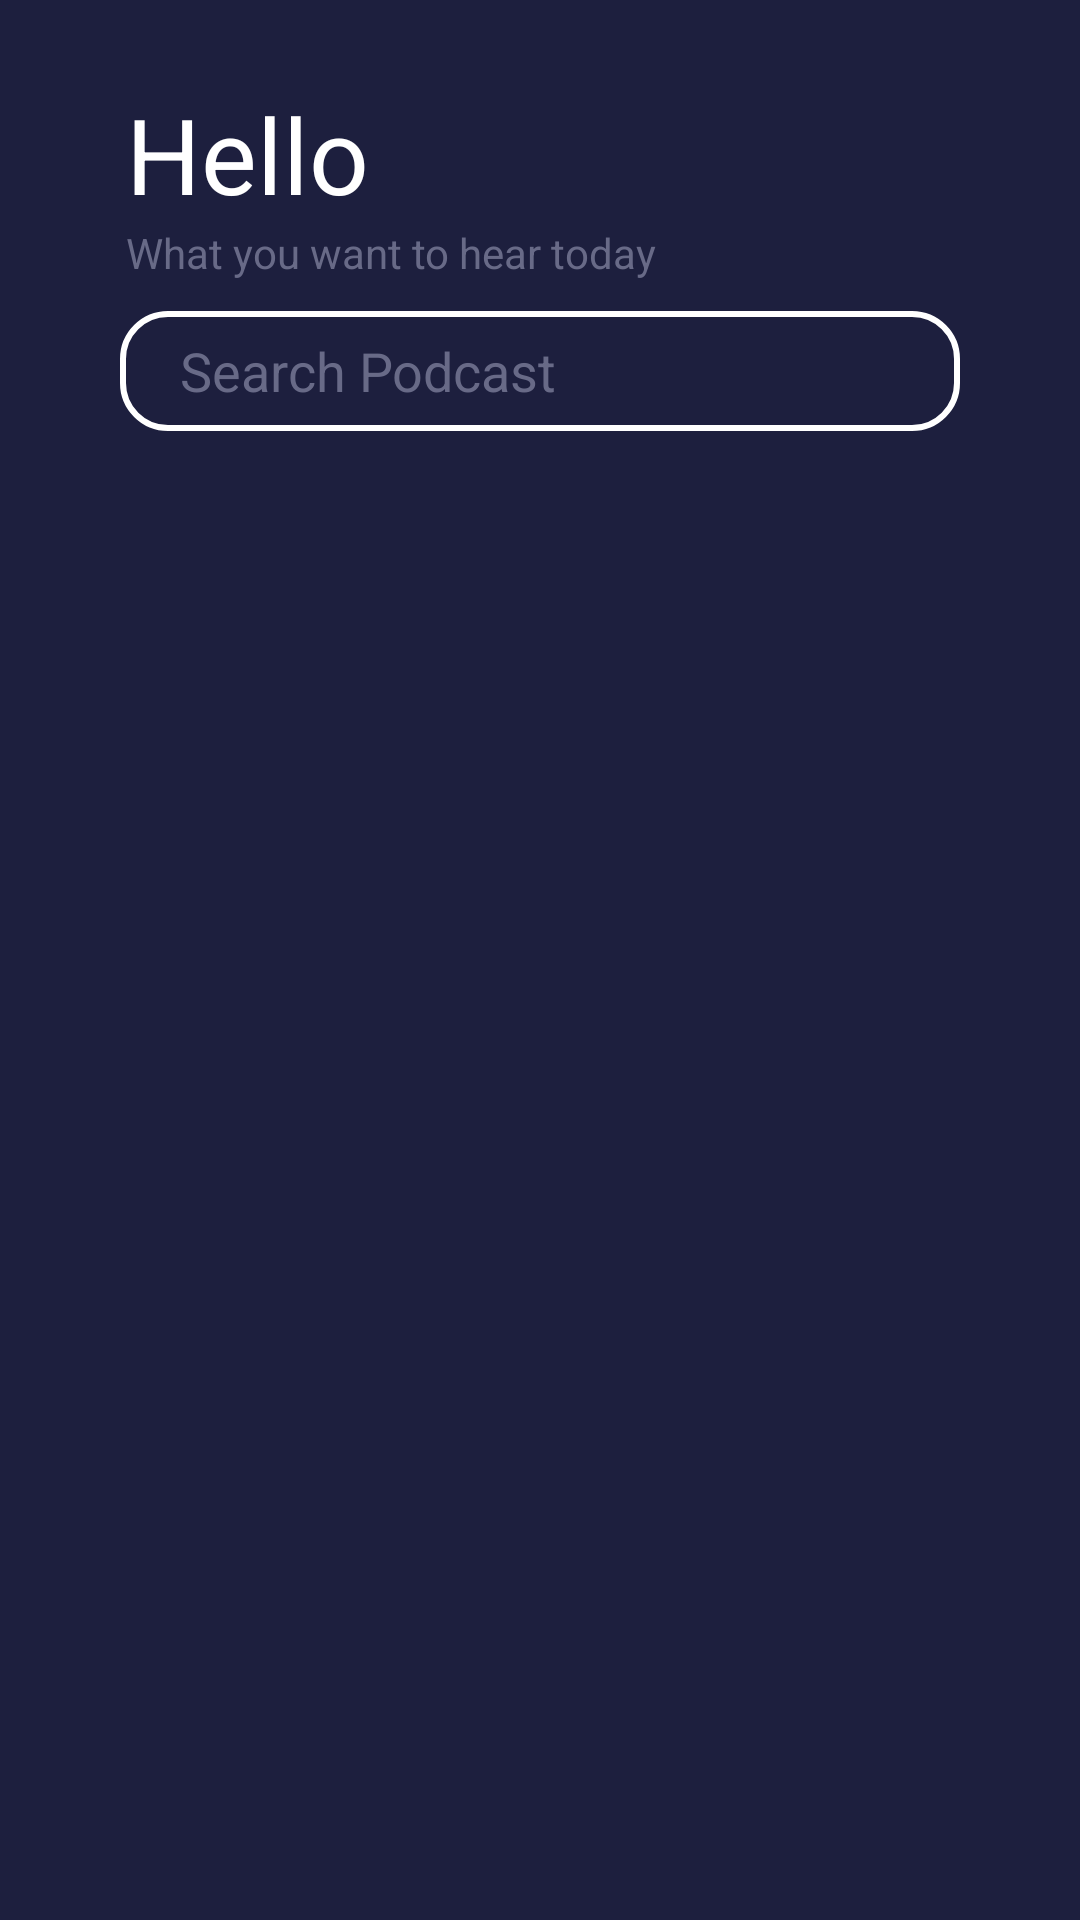

Produce the Android XML layout that renders to this screen, including the resource entries it uses.
<!-- AndroidManifest.xml: application theme Theme.DDWANMediaPlayer -->
<!-- res/layout/list.xml -->
<?xml version="1.0" encoding="utf-8"?>
<androidx.constraintlayout.widget.ConstraintLayout xmlns:android="http://schemas.android.com/apk/res/android"
    xmlns:app="http://schemas.android.com/apk/res-auto"
    android:layout_width="match_parent"
    android:layout_height="match_parent"
    android:background="#1D1F3E">

    <TextView
        android:id="@+id/textView"
        android:layout_width="wrap_content"
        android:layout_height="wrap_content"
        android:layout_marginTop="28dp"
        android:text="Hello"
        android:textColor="@color/white"
        android:textSize="35sp"
        app:layout_constraintEnd_toEndOf="parent"
        app:layout_constraintHorizontal_bias="0.15"
        app:layout_constraintStart_toStartOf="parent"
        app:layout_constraintTop_toTopOf="parent" />

    <TextView
        android:id="@+id/textView2"
        android:layout_width="wrap_content"
        android:layout_height="wrap_content"
        android:text="What you want to hear today"
        android:textColor="@color/purple_1"
        app:layout_constraintStart_toStartOf="@+id/textView"
        app:layout_constraintTop_toBottomOf="@+id/textView" />

    <EditText
        android:id="@+id/edit_search"
        android:layout_marginTop="10dp"
        android:layout_width="match_parent"
        android:layout_height="40dp"
        android:hint="Search Podcast"
        android:textColorHint="@color/purple_1"
        android:textColor="@color/purple_1"
        android:singleLine="true"
        android:layout_marginHorizontal="40dp"
        android:background="@drawable/custom_editext"
        app:layout_constraintStart_toStartOf="@+id/textView2"
        app:layout_constraintTop_toBottomOf="@+id/textView2" />

    <androidx.recyclerview.widget.RecyclerView
        android:id="@+id/list_Podcast"
        android:layout_marginTop="20dp"
        android:layout_width="match_parent"
        android:layout_height="0dp"
        app:layout_constraintBottom_toBottomOf="parent"
        app:layout_constraintTop_toBottomOf="@+id/edit_search" />
</androidx.constraintlayout.widget.ConstraintLayout>
<!-- resources referenced by this layout -->
<resources>
  <color name="purple_1">#686A87</color>
  <color name="white">#FFFFFFFF</color>
  <!-- drawable custom_editext (drawable) -->
  <?xml version="1.0" encoding="utf-8"?>
  <shape xmlns:android="http://schemas.android.com/apk/res/android">
      <stroke android:color="@color/white"
          android:width="2dp" />
      <corners android:radius="15dp"/>
      <padding android:left="20dp"
          android:right="20dp"/>
  </shape>
  <style name="Theme.DDWANMediaPlayer" parent="Theme.MaterialComponents.DayNight.NoActionBar">
          
          <item name="colorPrimary">@color/purple_500</item>
          <item name="colorPrimaryVariant">@color/purple_700</item>
          <item name="colorOnPrimary">@color/white</item>
          
          <item name="colorSecondary">@color/teal_200</item>
          <item name="colorSecondaryVariant">@color/teal_700</item>
          <item name="colorOnSecondary">@color/black</item>
          
          <item name="android:statusBarColor" tools:targetApi="l">?attr/colorPrimaryVariant</item>
          
      </style>
  <color name="purple_500">#FF6200EE</color>
  <color name="purple_700">#FF3700B3</color>
  <color name="teal_200">#FF03DAC5</color>
  <color name="teal_700">#FF018786</color>
  <color name="black">#FF000000</color>
</resources>
